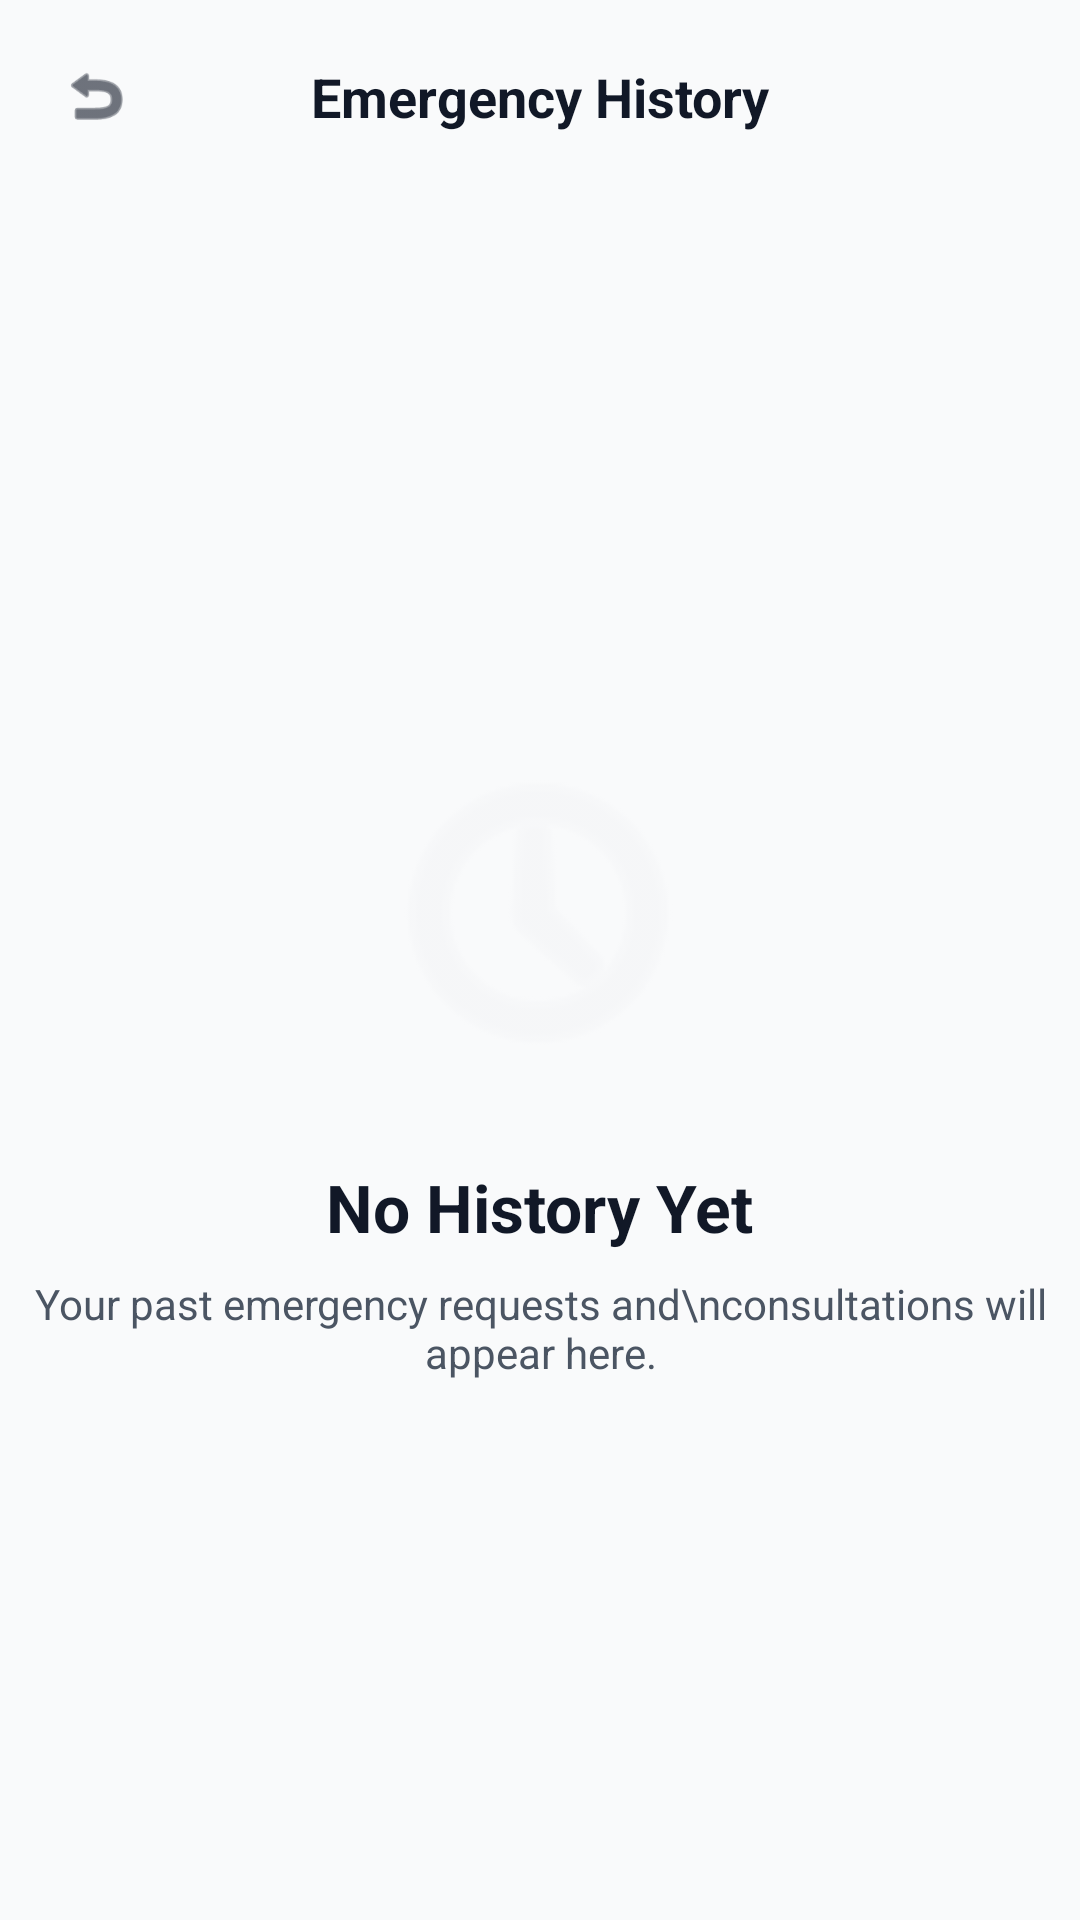

Layout XML and referenced resources for this Android screen:
<!-- AndroidManifest.xml: application theme Theme.MediRoute -->
<!-- res/layout/activity_history.xml -->
<?xml version="1.0" encoding="utf-8"?>
<androidx.constraintlayout.widget.ConstraintLayout
    xmlns:android="http://schemas.android.com/apk/res/android"
    xmlns:app="http://schemas.android.com/apk/res-auto"
    android:layout_width="match_parent"
    android:layout_height="match_parent"
    android:background="@color/background">

    
    <LinearLayout
        android:id="@+id/llTopBar"
        android:layout_width="match_parent"
        android:layout_height="wrap_content"
        android:orientation="horizontal"
        android:gravity="center_vertical"
        android:padding="20dp"
        app:layout_constraintTop_toTopOf="parent">

        <ImageView
            android:id="@+id/ivBack"
            android:layout_width="24dp"
            android:layout_height="24dp"
            android:src="@android:drawable/ic_menu_revert"
            android:tint="@color/black" />

        <TextView
            android:layout_width="0dp"
            android:layout_height="wrap_content"
            android:layout_weight="1"
            android:text="Emergency History"
            android:textColor="@color/black"
            android:textSize="18sp"
            android:textStyle="bold"
            android:textAlignment="center" />

        <View android:layout_width="24dp" android:layout_height="24dp" />
    </LinearLayout>

    
    <LinearLayout
        android:layout_width="match_parent"
        android:layout_height="0dp"
        android:orientation="vertical"
        android:gravity="center"
        app:layout_constraintTop_toBottomOf="@id/llTopBar"
        app:layout_constraintBottom_toBottomOf="parent">

        <ImageView
            android:layout_width="120dp"
            android:layout_height="120dp"
            android:src="@android:drawable/ic_menu_recent_history"
            android:tint="@color/light_gray"
            android:layout_marginBottom="24dp" />

        <TextView
            android:layout_width="wrap_content"
            android:layout_height="wrap_content"
            android:text="No History Yet"
            android:textColor="@color/black"
            android:textSize="22sp"
            android:textStyle="bold" />

        <TextView
            android:layout_width="wrap_content"
            android:layout_height="wrap_content"
            android:text="Your past emergency requests and\nconsultations will appear here."
            android:textColor="@color/dark_gray"
            android:textSize="14sp"
            android:textAlignment="center"
            android:layout_marginTop="8dp" />
    </LinearLayout>

</androidx.constraintlayout.widget.ConstraintLayout>
<!-- resources referenced by this layout -->
<resources>
  <color name="background">#F9FAFB</color>
  <color name="black">#111827</color>
  <color name="dark_gray">#4B5563</color>
  <color name="light_gray">#F3F4F6</color>
  <style name="Theme.MediRoute" parent="Theme.MaterialComponents.Light.NoActionBar">
          
          <item name="colorPrimary">@color/primary</item>
          <item name="colorPrimaryVariant">@color/primaryVariant</item>
          <item name="colorOnPrimary">@color/onPrimary</item>
  
          
          <item name="colorSecondary">@color/secondary</item>
          <item name="colorSecondaryVariant">@color/secondaryVariant</item>
          <item name="colorOnSecondary">@color/onSecondary</item>
  
          
          <item name="android:statusBarColor">@color/primaryVariant</item>
          <item name="android:windowBackground">@color/background</item>
          <item name="android:fontFamily">sans-serif</item>
      </style>
  <color name="primary">#1A56DB</color>
  <color name="primaryVariant">#1E429F</color>
  <color name="onPrimary">#FFFFFF</color>
  <color name="secondary">#16BDCA</color>
  <color name="secondaryVariant">#037A8B</color>
  <color name="onSecondary">#FFFFFF</color>
</resources>
